Labelled photos from "processed", an image-classification folder in miguelrabuge/AI-Project. The possible labels are: pedestrian green light, pedestrian red light, vehicle green light, vehicle red light.

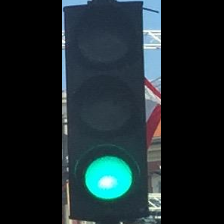
Label: vehicle green light

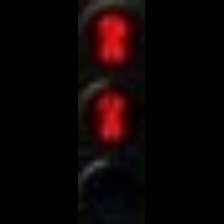
Label: pedestrian red light

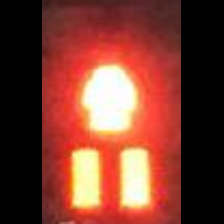
Label: pedestrian red light

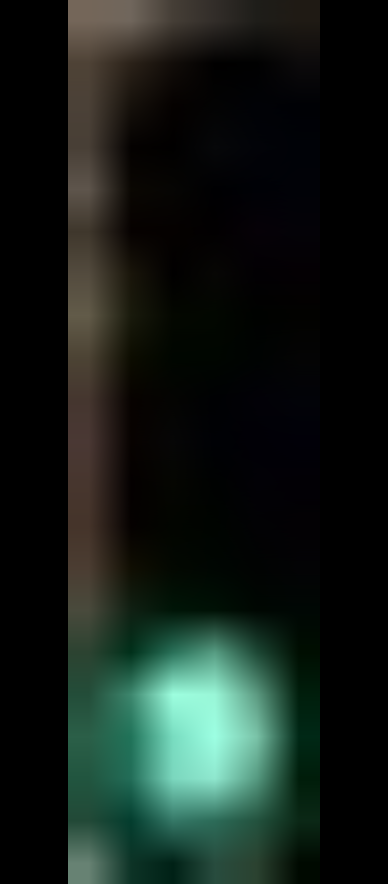
Label: pedestrian green light

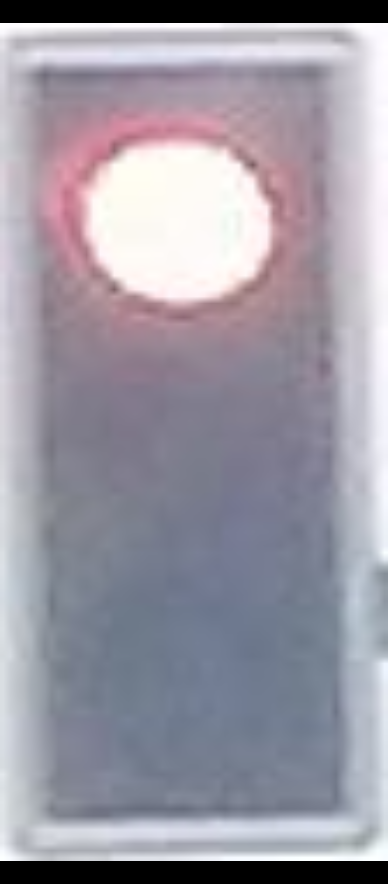
Label: vehicle red light

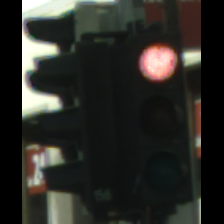
Label: vehicle red light
